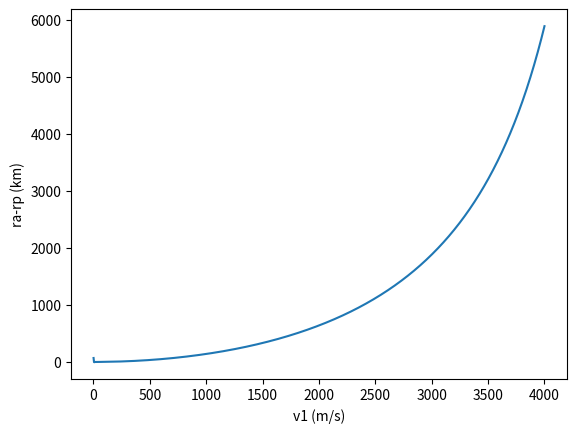

Write the Python code that produced this figure.
#!/usr/bin/python

import numpy as np
import matplotlib.pyplot as plt


v1 = np.linspace(1,4000,1000)

sig = 0.0001
rp  = 3396200.0
mp = 6.4171e23
G = 6.67408e-11
mu  = G*mp

a = (rp/mu - rp*(np.cos(sig)**2)/mu)
b = (-rp*np.cos(sig)*np.sin(sig)/mu)

e = np.sqrt((v1**4)*a**2 - 2.0*(v1**2)*a + 1.0 + (v1**4)*b**2)

# print("ex = ",(v1**2)*a-1)
# print("ey = ",(v1**2)*b)
# print("e = ",e)

ra = (rp**2)*(v1**2)*(np.sin(sig)**2)/(mu*(1-e))

plt.plot(v1,(ra-rp)/1000.0)

plt.xlabel('v1 (m/s)')
plt.ylabel('ra-rp (km)')

plt.show()

#r = 
#v = 
